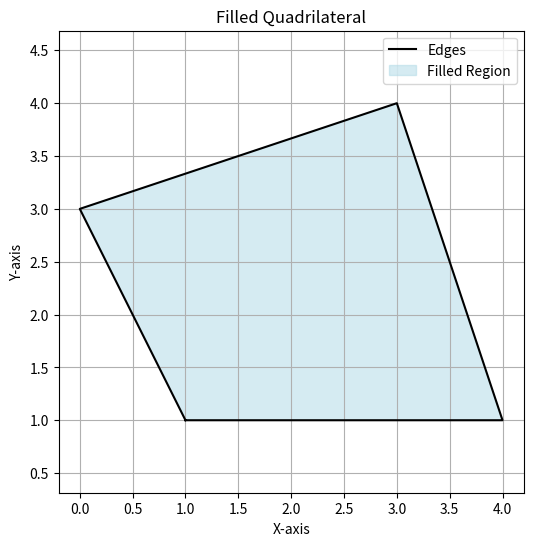

Python code for this plot:
import matplotlib.pyplot as plt

# Define the four points of the quadrilateral
x = [1, 4, 3, 0]  # x-coordinates of the points
y = [1, 1, 4, 3]  # y-coordinates of the points

# Create the plot
plt.figure(figsize=(6, 6))

# Plot the edges of the quadrilateral
plt.plot(x + [x[0]], y + [y[0]], 'k-', label='Edges')  # Adding the first point at the end to close the shape

# Fill the quadrilateral
plt.fill(x, y, color='lightblue', alpha=0.5, label='Filled Region')

# Add labels and legend
plt.xlabel('X-axis')
plt.ylabel('Y-axis')
plt.legend()
plt.title('Filled Quadrilateral')

# Display the plot
plt.grid(True)
plt.axis('equal')  # Equal aspect ratio for correct representation
plt.show()
